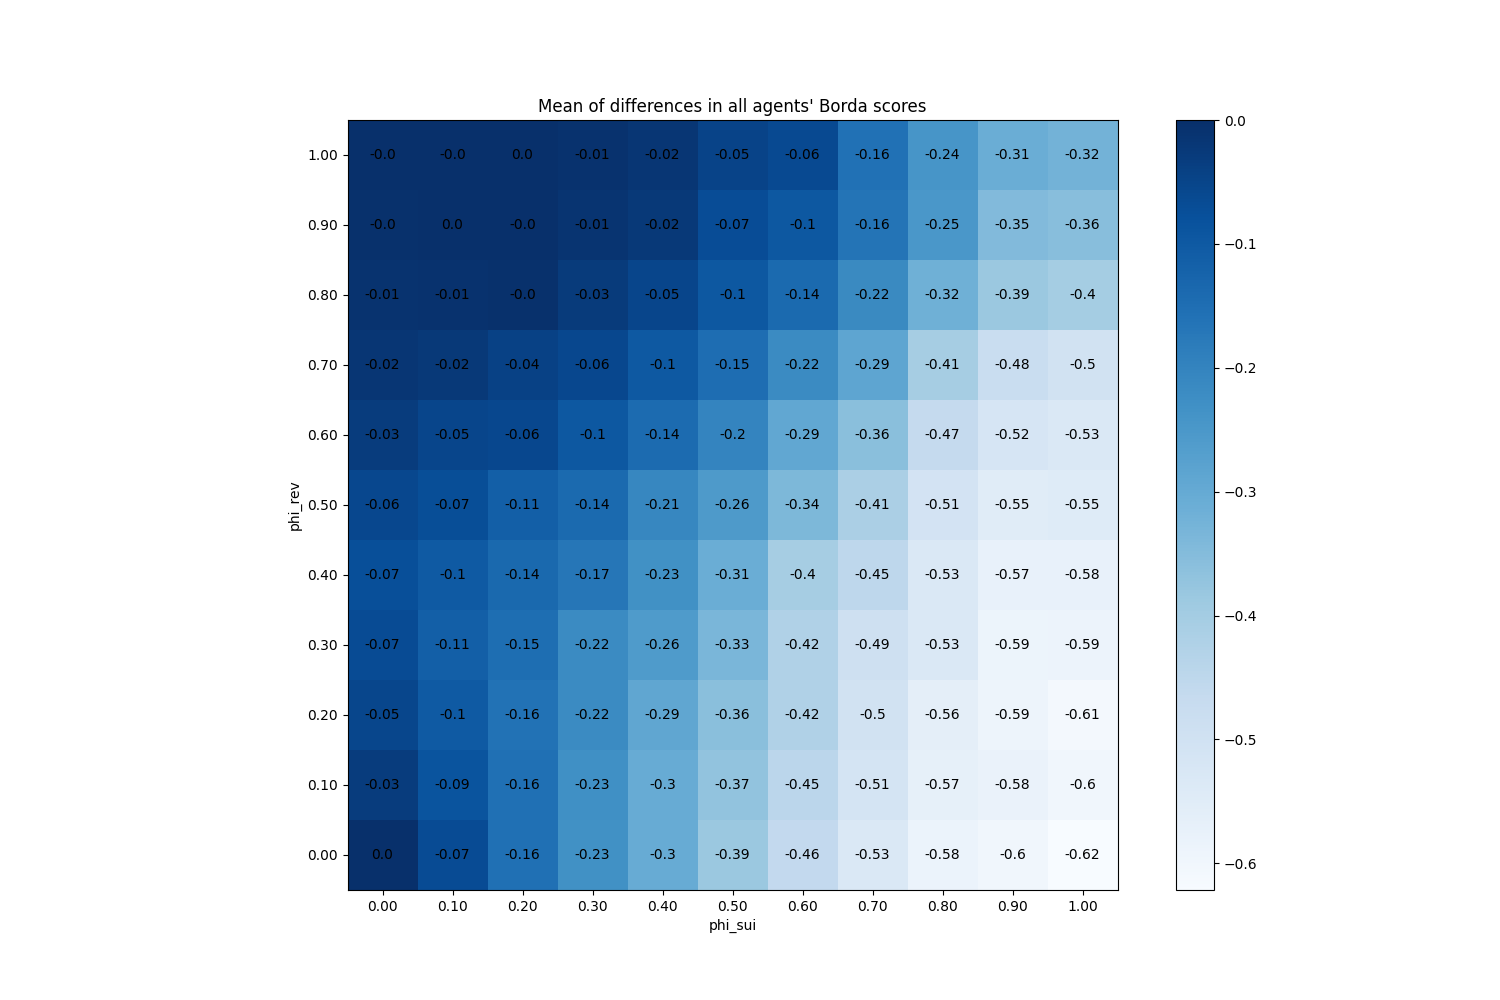

Values plotted in this chart, from the file beside it:
phi_sui, phi_rev
(0.0, 0.0), 0
(0.0, 0.1), -0.02993
(0.0, 0.2), -0.0534
(0.0, 0.3), -0.0662
(0.0, 0.4), -0.0738
(0.0, 0.5), -0.05713
(0.0, 0.6), -0.03027
(0.0, 0.7), -0.01653
(0.0, 0.8), -0.008867
(0.0, 0.9), -0.003067
(0.0, 1.0), -0.001933
(0.1, 0.0), -0.06747
(0.1, 0.1), -0.08693
(0.1, 0.2), -0.1
(0.1, 0.3), -0.1123
(0.1, 0.4), -0.09953
(0.1, 0.5), -0.07047
(0.1, 0.6), -0.051
(0.1, 0.7), -0.02407
(0.1, 0.8), -0.0066
(0.1, 0.9), 6.666666666666843e-05
(0.1, 1.0), -0.001533
(0.2, 0.0), -0.1553
(0.2, 0.1), -0.1551
(0.2, 0.2), -0.1587
(0.2, 0.3), -0.1484
(0.2, 0.4), -0.1369
(0.2, 0.5), -0.1139
(0.2, 0.6), -0.05807
(0.2, 0.7), -0.0414
(0.2, 0.8), -0.004
(0.2, 0.9), -0.002133
(0.2, 1.0), 6.666666666666453e-05
(0.3, 0.0), -0.2313
(0.3, 0.1), -0.2282
(0.3, 0.2), -0.2162
(0.3, 0.3), -0.2181
(0.3, 0.4), -0.1699
(0.3, 0.5), -0.1397
(0.3, 0.6), -0.0954
(0.3, 0.7), -0.05773
(0.3, 0.8), -0.02673
(0.3, 0.9), -0.01053
(0.3, 1.0), -0.0064
(0.4, 0.0), -0.3044
(0.4, 0.1), -0.3049
(0.4, 0.2), -0.2902
(0.4, 0.3), -0.2597
(0.4, 0.4), -0.2328
(0.4, 0.5), -0.2084
(0.4, 0.6), -0.1409
(0.4, 0.7), -0.09813
(0.4, 0.8), -0.0532
(0.4, 0.9), -0.02233
(0.4, 1.0), -0.01687
(0.5, 0.0), -0.3859
(0.5, 0.1), -0.371
(0.5, 0.2), -0.3575
(0.5, 0.3), -0.3337
(0.5, 0.4), -0.309
... 61 more rows
